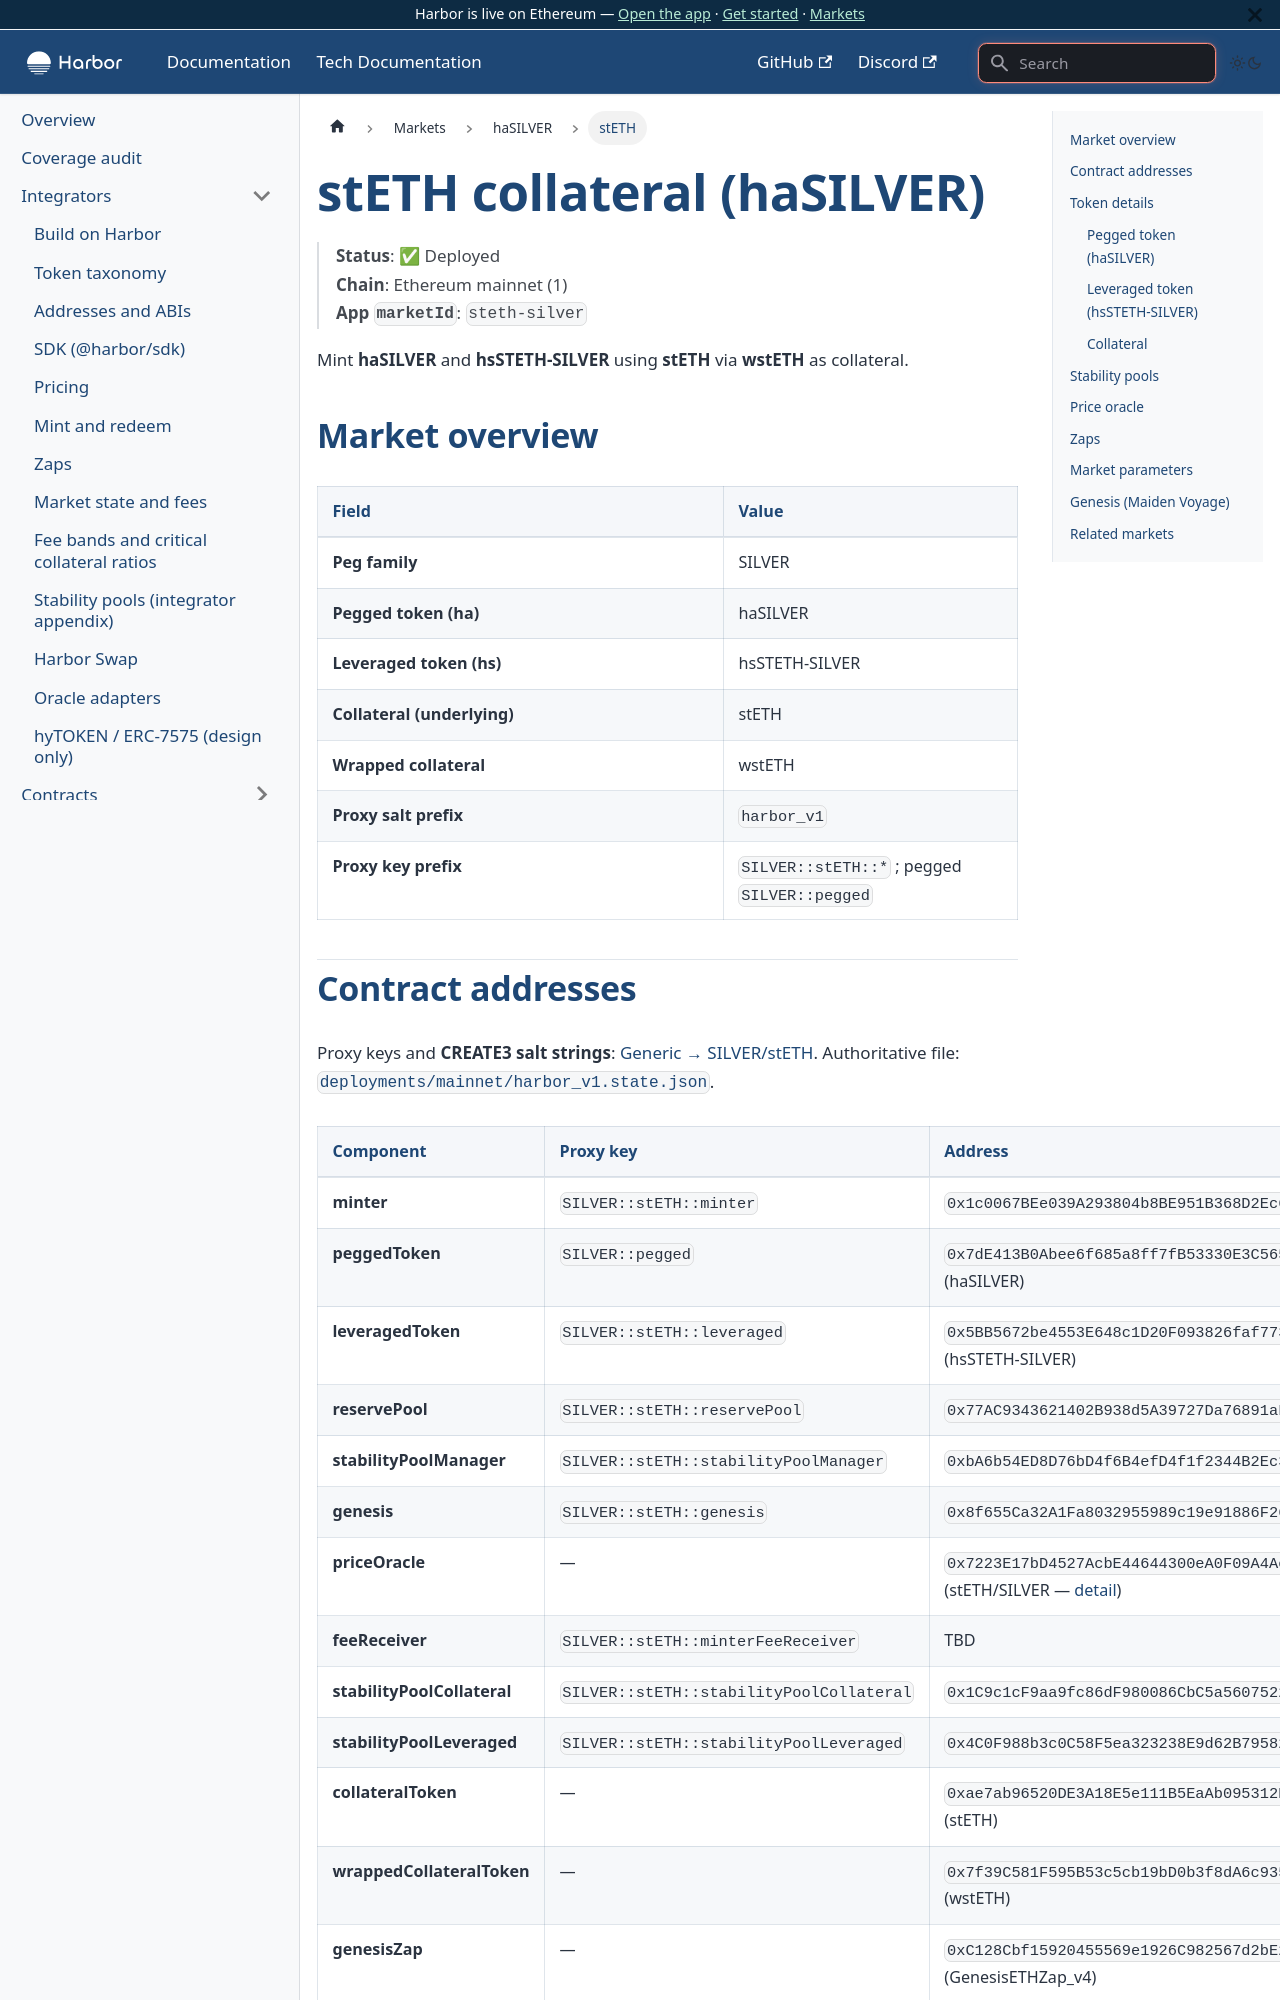

repository: baofinance/harbor-docs · page: tech-docs/markets/hasilver/steth/index.html · generator: docusaurus

# stETH collateral (haSILVER)

> **Status**: ✅ Deployed  
> **Chain**: Ethereum mainnet (1)  
> **App `marketId`**: `steth-silver`

Mint **haSILVER** and **hsSTETH-SILVER** using **stETH** via **wstETH** as collateral.

## Market overview

| Field | Value |
| ----- | ----- |
| **Peg family** | SILVER |
| **Pegged token (ha)** | haSILVER |
| **Leveraged token (hs)** | hsSTETH-SILVER |
| **Collateral (underlying)** | stETH |
| **Wrapped collateral** | wstETH |
| **Proxy salt prefix** | `harbor_v1` |
| **Proxy key prefix** | `SILVER::stETH::*` ; pegged `SILVER::pegged` |
